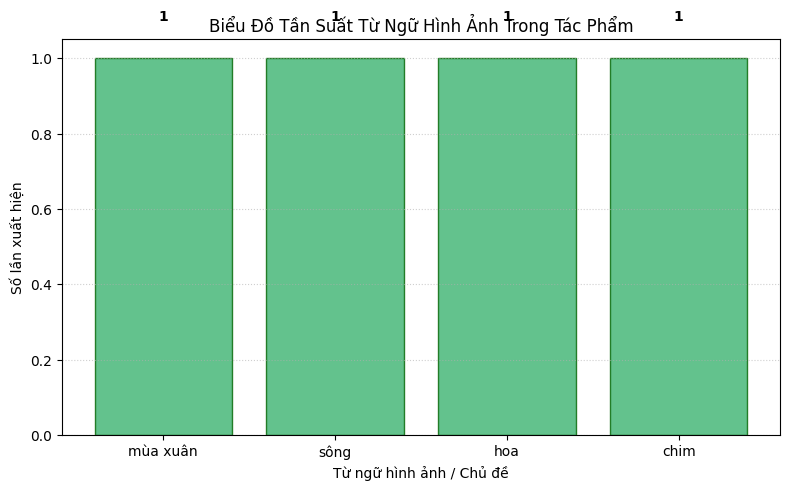

Generate this figure with matplotlib:
"""
===============================================================================
NGỮ VĂN 7 KNTT — PYTHON LITERATURE NLP & TEXT TOOLKIT
Grade 7 Vietnamese Literature (Connecting Knowledge to Life) Digital Toolkit
===============================================================================
Bao gồm các hàm xử lý văn bản tiếng Việt, thống kê tần suất từ vựng,
tự động trích xuất câu chứa trạng ngữ/tu từ, phân tích nhịp thơ và vẽ biểu đồ tần suất.
"""

import re
from collections import Counter
import matplotlib.pyplot as plt

# Cấu hình giao diện đồ thị Matplotlib
plt.rcParams['font.sans-serif'] = 'DejaVu Sans'
plt.rcParams['axes.unicode_minus'] = False


# =============================================================================
# BÀI 1 & BÀI 10: TÓM TẮT VĂN BẢN & TRÍCH XUẤT TỪ KHÓA CHÍNH
# =============================================================================

def extract_keywords_and_summarize(text, top_n=5):
    """
    Trích xuất các từ khóa xuất hiện nhiều nhất và tìm các câu quan trọng nhất chứa từ khóa đó.
    """
    # Làm sạch văn bản và tách từ đơn giản
    words = re.findall(r'\b\w+\b', text.lower())
    
    # Danh sách từ dừng (Stopwords tiếng Việt đơn giản)
    stopwords = {'và', 'của', 'những', 'các', 'là', 'cho', 'trong', 'với', 'khi', 'được', 'có', 'đã', 'sẽ', 'thì', 'mà', 'ra', 'vào', 'này', 'đó'}
    filtered_words = [w for w in words if w not in stopwords and len(w) > 1]
    
    word_counts = Counter(filtered_words)
    common_keywords = word_counts.most_common(top_n)
    
    print("=== KẾT QUẢ TRÍCH XUẤT TỪ KHÓA CHÍNH (KEYWORD EXTRACTION) ===")
    for word, count in common_keywords:
        print(f"Từ khóa: '{word}' — Tần suất xuất hiện: {count} lần")
    print()
    
    # Trích xuất các câu chứa từ khóa hàng đầu
    sentences = re.split(r'[.!?]\s+', text)
    top_keyword = common_keywords[0][0] if common_keywords else ""
    summary_sentences = [s.strip() for s in sentences if top_keyword in s.lower()]
    
    print(f"=== CÁC CÂU TRỌNG TÂM CHỨA TỪ KHÓA '{top_keyword.upper()}' ===")
    for idx, sentence in enumerate(summary_sentences[:3], 1):
        print(f"{idx}. \"{sentence}\"")
    print()
    
    return common_keywords, summary_sentences


# =============================================================================
# BÀI 2 & BÀI 9: PHÂN TÍCH NHỊP THƠ & BIỆN PHÁP TU TỪ THIÊN NHIÊN
# =============================================================================

def analyze_poetry_rhythm(poem_text):
    """
    Phân tích số tiếng trên mỗi dòng thơ (Thơ 4 chữ, 5 chữ hay tự do) và thống kê từ ngữ hình ảnh.
    """
    lines = [line.strip() for line in poem_text.strip().split('\n') if line.strip()]
    word_counts_per_line = [len(line.split()) for line in lines]
    
    print("=== KẾT QUẢ PHÂN TÍCH THỂ THƠ & NHỊP THƠ ===")
    print(f"Tổng số dòng thơ: {len(lines)}")
    print(f"Số tiếng trung bình/dòng: {sum(word_counts_per_line)/len(word_counts_per_line):.1f} tiếng")
    
    mode_words = Counter(word_counts_per_line).most_common(1)[0][0]
    if mode_words == 4:
        genre = "Thơ 4 chữ (Nhịp 2/2 linh hoạt)"
    elif mode_words == 5:
        genre = "Thơ 5 chữ (Nhịp 3/2 hoặc 2/3)"
    else:
        genre = "Thơ tự do / Thơ lục bát"
        
    print(f"Nhận diện thể thơ chính: {genre}")
    print("\nChi tiết số tiếng từng dòng:")
    for idx, (line, count) in enumerate(zip(lines[:5], word_counts_per_line[:5]), 1):
        print(f"Dòng {idx} ({count} tiếng): \"{line}\"")
    print()


# =============================================================================
# BÀI 5 & BÀI 9: VẼ BIỂU ĐỒ TẦN SUẤT TỪ NGỮ CHỈ THIÊN NHIÊN / VĂN HÓA
# =============================================================================

def plot_word_frequency(text, target_words=['mùa xuân', 'trăng', 'sông', 'mẹ', 'quê hương']):
    """
    Thống kê và vẽ biểu đồ hình cột tần suất các hình ảnh thơ ca / từ ngữ chủ đề.
    """
    text_lower = text.lower()
    counts = {word: text_lower.count(word) for word in target_words}
    
    plt.figure(figsize=(8, 5))
    bars = plt.bar(counts.keys(), counts.values(), color='mediumseagreen', edgecolor='darkgreen', alpha=0.8)
    
    for bar in bars:
        yval = bar.get_height()
        plt.text(bar.get_x() + bar.get_width()/2, yval + 0.1, int(yval), ha='center', fontweight='bold')
        
    plt.title("Biểu Đồ Tần Suất Từ Ngữ Hình Ảnh Trong Tác Phẩm")
    plt.xlabel("Từ ngữ hình ảnh / Chủ đề")
    plt.ylabel("Số lần xuất hiện")
    plt.grid(True, linestyle=':', alpha=0.6, axis='y')
    plt.tight_layout()
    plt.savefig("literature_word_frequency.png")
    print("Đã lưu biểu đồ tần suất từ ngữ 'literature_word_frequency.png'")


# =============================================================================
# MAIN TEST EXECUTION
# =============================================================================

if __name__ == "__main__":
    print("📖 NGỮ VĂN 7 KNTT PYTHON TOOLKIT TESTING 📖\n")
    
    sample_text = """
    Mọc giữa dòng sông xanh, một bông hoa tím biếc.
    Ơi con chim chiền chiện, hót chi mà vang trời.
    Từng giọt long lanh rơi, tôi đưa tay tôi hứng.
    Mùa xuân nho nhỏ, lặng lẽ dâng cho đời.
    Dù là tuổi hai mươi, dù là khi tóc bạc.
    """
    
    # 1. Test trích xuất từ khóa & tóm tắt
    extract_keywords_and_summarize(sample_text, top_n=4)
    
    # 2. Test phân tích thể thơ
    analyze_poetry_rhythm(sample_text)
    
    # 3. Test vẽ biểu đồ tần suất từ ngữ
    plot_word_frequency(sample_text, target_words=['mùa xuân', 'sông', 'hoa', 'chim'])
